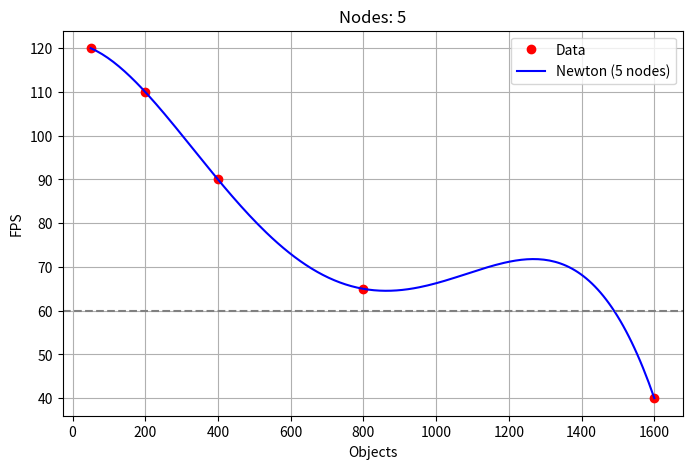
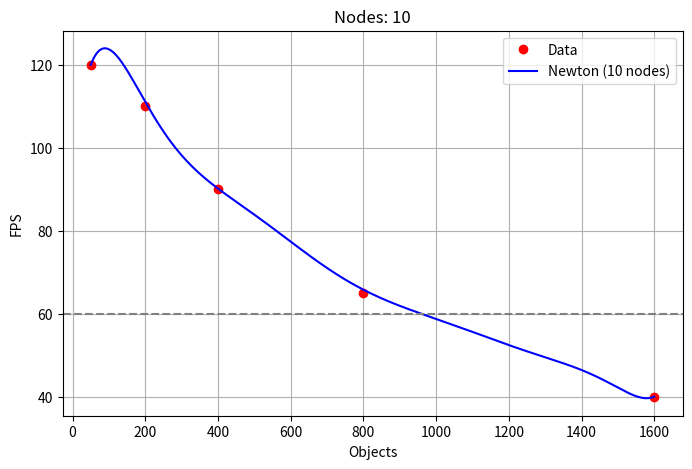
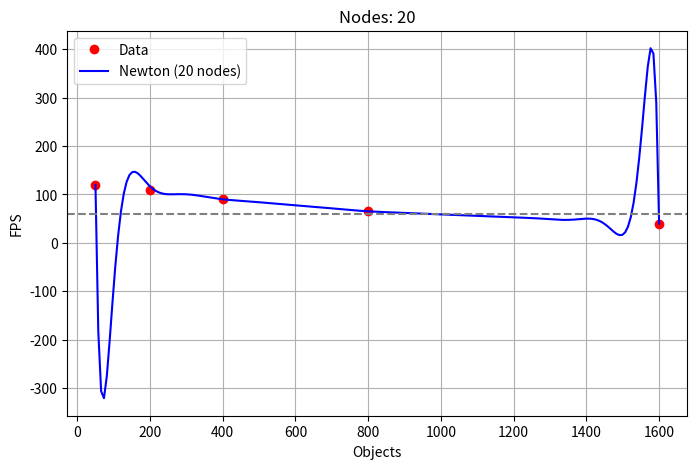

These charts were generated, in order, by the following Python code:
import numpy as np
import matplotlib.pyplot as plt

x_v5 = np.array([50, 200, 400, 800, 1600])
y_v5 = np.array([120, 110, 90, 65, 40])


def get_divided_diff(x, y):
    size = len(y)
    coef = np.copy(y).astype(float)
    for j in range(1, size):
        for i in range(size - 1, j - 1, -1):
            coef[i] = (coef[i] - coef[i - 1]) / (x[i] - x[i - j])
    return coef


def newton_calc(coef, x_knots, x_val):
    order = len(x_knots) - 1
    res = coef[order]
    for k in range(1, order + 1):
        res = coef[order - k] + (x_val - x_knots[order - k]) * res
    return res


def find_limit_objects(coef, x_knots, target_fps=60):
    a, b = 800, 1600
    for _ in range(50):
        mid = (a + b) / 2
        if newton_calc(coef, x_knots, mid) > target_fps:
            a = mid
        else:
            b = mid
    return a


nodes_to_test = [5, 10, 20]
x_smooth = np.linspace(min(x_v5), max(x_v5), 200)

for count in nodes_to_test:
    plt.figure(figsize=(8, 5))
    if count > len(x_v5):
        x_nodes = np.linspace(x_v5[0], x_v5[-1], count)
        y_nodes = np.interp(x_nodes, x_v5, y_v5)
    else:
        indices = np.linspace(0, len(x_v5) - 1, count, dtype=int)
        x_nodes, y_nodes = x_v5[indices], y_v5[indices]

    current_coefs = get_divided_diff(x_nodes, y_nodes)
    y_curve = [newton_calc(current_coefs, x_nodes, xi) for xi in x_smooth]

    plt.plot(x_v5, y_v5, 'ro', label='Data')
    plt.plot(x_smooth, y_curve, 'b-', label=f'Newton ({count} nodes)')
    plt.axhline(y=60, color='gray', linestyle='--')
    plt.title(f'Nodes: {count}')
    plt.xlabel('Objects');
    plt.ylabel('FPS')
    plt.legend();
    plt.grid(True)
    plt.show()

final_coefs = get_divided_diff(x_v5, y_v5)
fps_1000 = newton_calc(final_coefs, x_v5, 1000)
max_obj_60fps = find_limit_objects(final_coefs, x_v5)

print(f"FPS for 1000 objects: {fps_1000:.2f}")
print(f"Max objects for 60 FPS: {int(max_obj_60fps)}")
